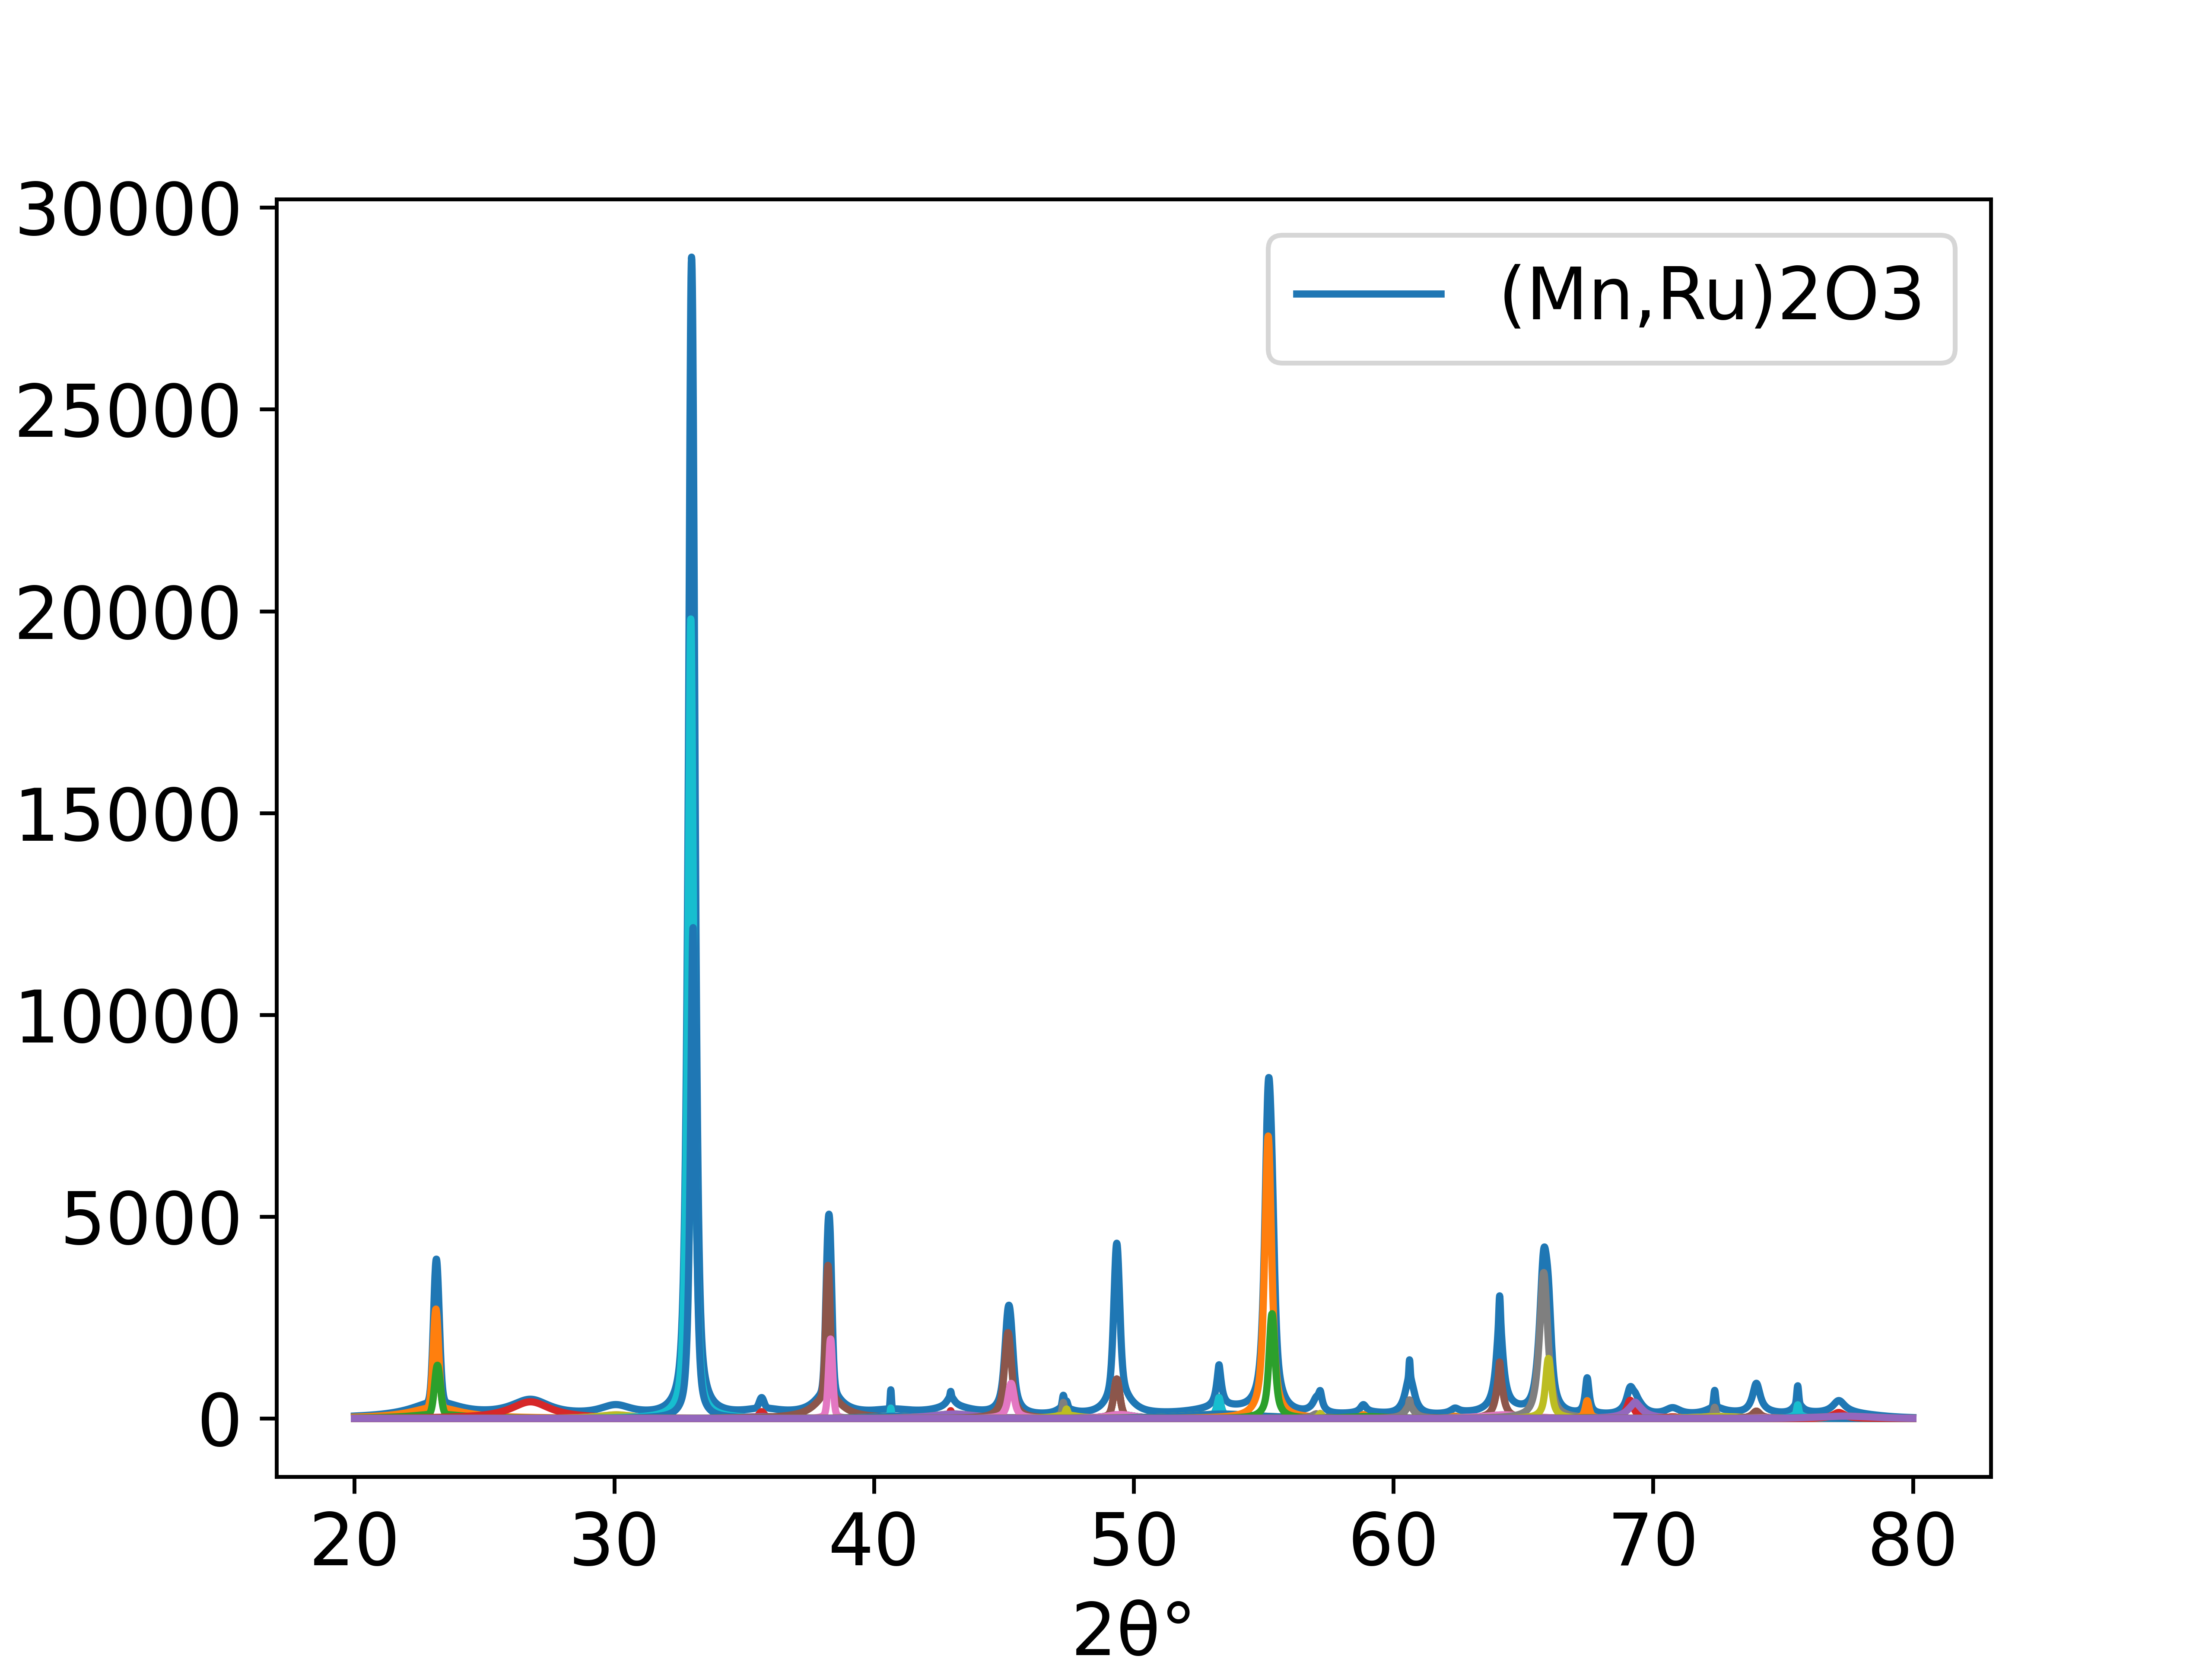

The file beside this chart, header and first rows:
20.0, 59.658875603936316
20.01, 59.95
20.02, 60.24
20.03, 60.53
20.04, 60.82
20.05, 61.12
20.06, 61.41
20.07, 61.71
20.08, 62.02
20.09, 62.32
20.1, 62.63
20.11, 62.94
20.12, 63.25
20.13, 63.57
20.14, 63.88
20.15, 64.2
20.16, 64.53
20.17, 64.85
20.18, 65.18
20.19, 65.51
20.2, 65.84
20.21, 66.18
20.22, 66.51
20.23, 66.85
20.24, 67.2
20.25, 67.54
20.26, 67.89
20.27, 68.24
20.28, 68.6
20.29, 68.95
20.3, 69.31
20.31, 69.68
20.32, 70.04
20.33, 70.41
20.34, 70.78
20.35, 71.16
20.36, 71.54
20.37, 71.92
20.38, 72.3
20.39, 72.69
20.4, 73.08
20.41, 73.47
20.42, 73.87
20.43, 74.27
20.44, 74.68
20.45, 75.08
20.46, 75.49
20.47, 75.91
20.48, 76.32
20.49, 76.75
20.5, 77.17
20.51, 77.6
20.52, 78.03
20.53, 78.47
20.54, 78.91
20.55, 79.35
20.56, 79.8
20.57, 80.25
20.58, 80.7
20.59, 81.16
20.6, 81.62
... 5,940 more rows
